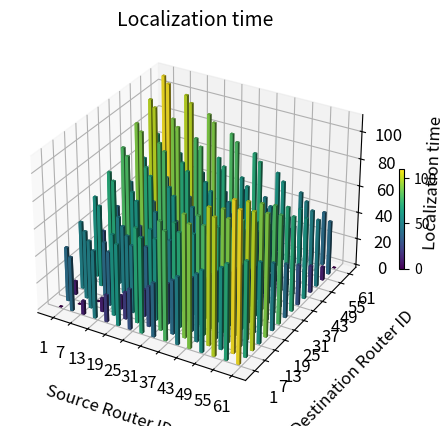

Python code for this plot:
from mpl_toolkits import mplot3d
import numpy as np
import matplotlib.pyplot as plt
import matplotlib.cm as cm
import matplotlib.colors as colors

MULTIPLIER = 10
def f():
	x = []
	y = []
	z = []
	for x_val in range(0, 64, 4):	# <------ change to 2 for a denser graph
		for y_val in range(0, 64, 4):	# <------ change to 2 for a denser graph

			# Get coordinates of first router
			x1 = x_val % 8
			y1 = x_val // 8

			# Get coordinates of first router
			x2 = y_val % 8
			y2 = y_val // 8

			dist = abs(y2-y1) + abs(x2-x1)
			val = dist
			val *= MULTIPLIER

			val = max(val, 0)

			x.append(x_val)
			y.append(y_val)
			z.append(val)
	return np.array(x), np.array(y), np.array(z)

fig = plt.figure()
ax1 = fig.add_subplot(111, projection='3d')

x3, y3, dz = f()
# dx = np.ones(64*64)
dx = np.ones(16*16)# <------ change to 32*32 for a denser graph
# dx *= 0.5
# dy = np.ones(64*64)
dy = np.ones(16*16)# <------ change to 32*32 for a denser graph
# dy *= 0.5
# z3 = np.zeros(64*64)
z3 = np.zeros(16*16)# <------ change to 32*32 for a denser graph


# cmap = cm.get_cmap('coolwarm') # Get desired colormap - you can change this!
cmap = cm.get_cmap('viridis') # Get desired colormap - you can change this!
# cmap = cm.get_cmap('jet') # Get desired colormap - you can change this!

max_height = np.max(dz)   # get range of colorbars so we can normalize
min_height = np.min(dz)
# scale each z to [0,1], and get their rgb values
rgba = [cmap((k-min_height)/(max_height-min_height)) for k in dz]

bars = ax1.bar3d(x3, y3, z3, dx, dy, dz, color=rgba, zsort='average')


fig.colorbar(cm.ScalarMappable(norm=colors.Normalize(vmin=min_height, vmax=max_height), cmap=cmap), ax=ax1, pad = 0.04, fraction=0.01)
ax1.set_title('Localization time', fontsize=14)
ax1.set_xlabel("Source Router ID", fontsize=12, labelpad = 12)
ax1.set_ylabel("Destination Router ID", fontsize=12, labelpad = 12)
ax1.set_zlabel("Localization time", fontsize=12, labelpad = 12)
ax1.set_xticks(range(1,64,6))
ax1.set_yticks(range(1,64,6))
ax1.tick_params(which='major', labelsize=12)
ax1.tick_params(which='minor', labelsize=9)

plt.show()